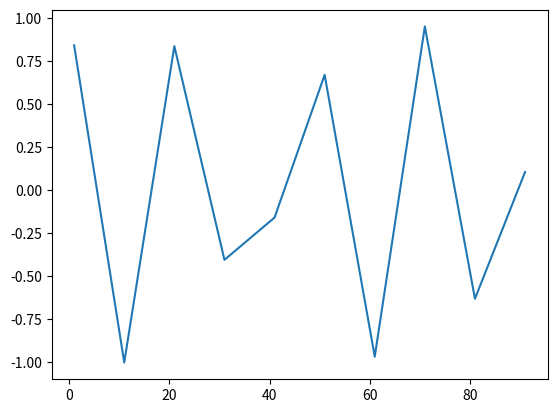

This chart was generated by the following Python code:
import numpy as np
import matplotlib.pyplot as plt

x = np.arange(1,100,10)

y = np.sin(x)

plt.plot(x,y)

!pip install matplotlib


